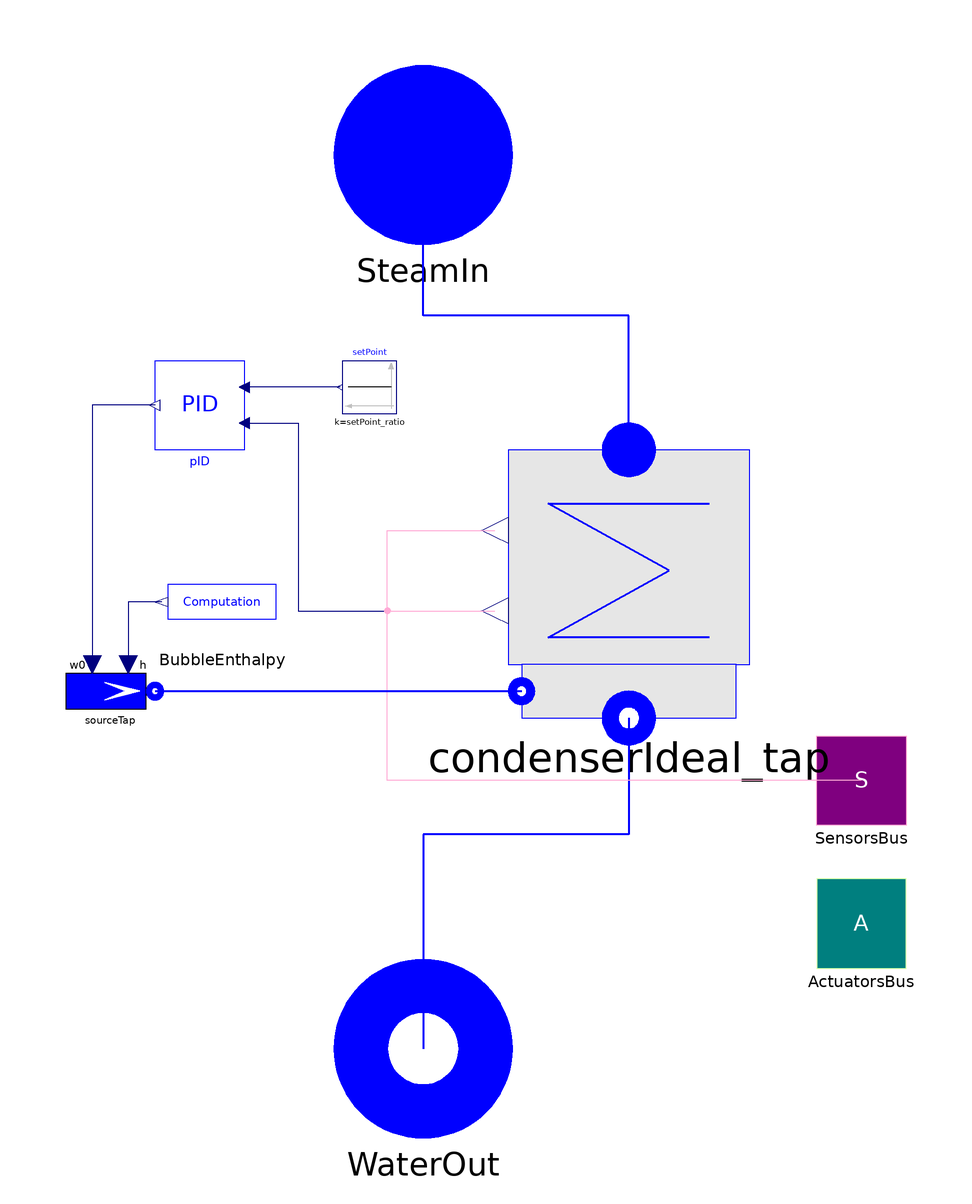

Above is the diagram view of the following Modelica model: its components placed by their Placement annotations and its connect equations drawn as lines.

model CondPlant_cc
        "Condensation plant with condenser ratio control (type ImpPressureCondenser_tap)"
        extends Interfaces.CondPlant_base;
        parameter Real setPoint_ratio
          "SetPoint ratio Steam Volume / Total Volume";

        Control.PID pID(
          PVmax=1,
          PVmin=0.1,
          CSmin=-0.6,
          CSmax=0.6,
          Ti=2000,
          Kp=-3,
          steadyStateInit=SSInit) annotation (Placement(transformation(extent={
                  {-40,34},{-60,54}}, rotation=0)));
        Modelica.Blocks.Sources.Constant setPoint(k=setPoint_ratio) annotation (
           Placement(transformation(extent={{-6,42},{-18,54}}, rotation=0)));
        Components.CondenserPreP_tap condenserIdeal_tap(
          redeclare package Medium = FluidMedium,
          p=p,
          Vtot=Vtot,
          Vlstart=Vlstart) annotation (Placement(transformation(extent={{16,-26},
                  {76,34}}, rotation=0)));
        Water.SourceW sourceTap(
          redeclare package Medium = FluidMedium,
          p0=p,
          allowFlowReversal=true) annotation (Placement(transformation(extent={
                  {-80,-30},{-60,-10}}, rotation=0)));
        ThermoPower3.PowerPlants.SteamTurbineGroup.Components.Comp_bubble_h
          BubbleEnthalpy(redeclare package FluidMedium = FluidMedium, p=p)
          annotation (Placement(transformation(extent={{-30,-10},{-60,10}},
                rotation=0)));
        parameter Boolean SSInit=false "Initialize in steady state";
      equation

        connect(setPoint.y, pID.SP)
          annotation (Line(points={{-18.6,48},{-40,48}}, color={0,0,127}));
        connect(pID.CS, sourceTap.in_w0) annotation (Line(points={{-60,44},{-74,
                44},{-74,-14}}, color={0,0,127}));
        connect(pID.PV, condenserIdeal_tap.ratio_Vv_Vtot) annotation (Line(
              points={{-40,40},{-28,40},{-28,-2},{16,-2}}, color={0,0,127}));
        connect(condenserIdeal_tap.steamIn, SteamIn) annotation (Line(
            points={{46,34},{46,64},{0,64},{0,100}},
            thickness=0.5,
            color={0,0,255}));
        connect(condenserIdeal_tap.waterOut, WaterOut) annotation (Line(
            points={{46,-26},{46,-52},{0,-52},{0,-100}},
            thickness=0.5,
            color={0,0,255}));
        connect(BubbleEnthalpy.h, sourceTap.in_h) annotation (Line(points={{-58.5,
                0},{-66,0},{-66,-14}}, color={0,0,127}));
        connect(SensorsBus.Cond_ratio, condenserIdeal_tap.ratio_Vv_Vtot)
          annotation (Line(points={{98,-40},{-8,-40},{-8,-2},{16,-2}}, color={
                255,170,213}));
        connect(SensorsBus.Cond_Q, condenserIdeal_tap.Qcond) annotation (Line(
              points={{98,-40},{-8,-40},{-8,16},{16,16}}, color={255,170,213}));
        connect(sourceTap.flange, condenserIdeal_tap.tapWater) annotation (Line(
            points={{-60,-20},{22,-20}},
            color={0,0,255},
            thickness=0.5,
            smooth=Smooth.None));
        annotation (Diagram(graphics));
      end CondPlant_cc;